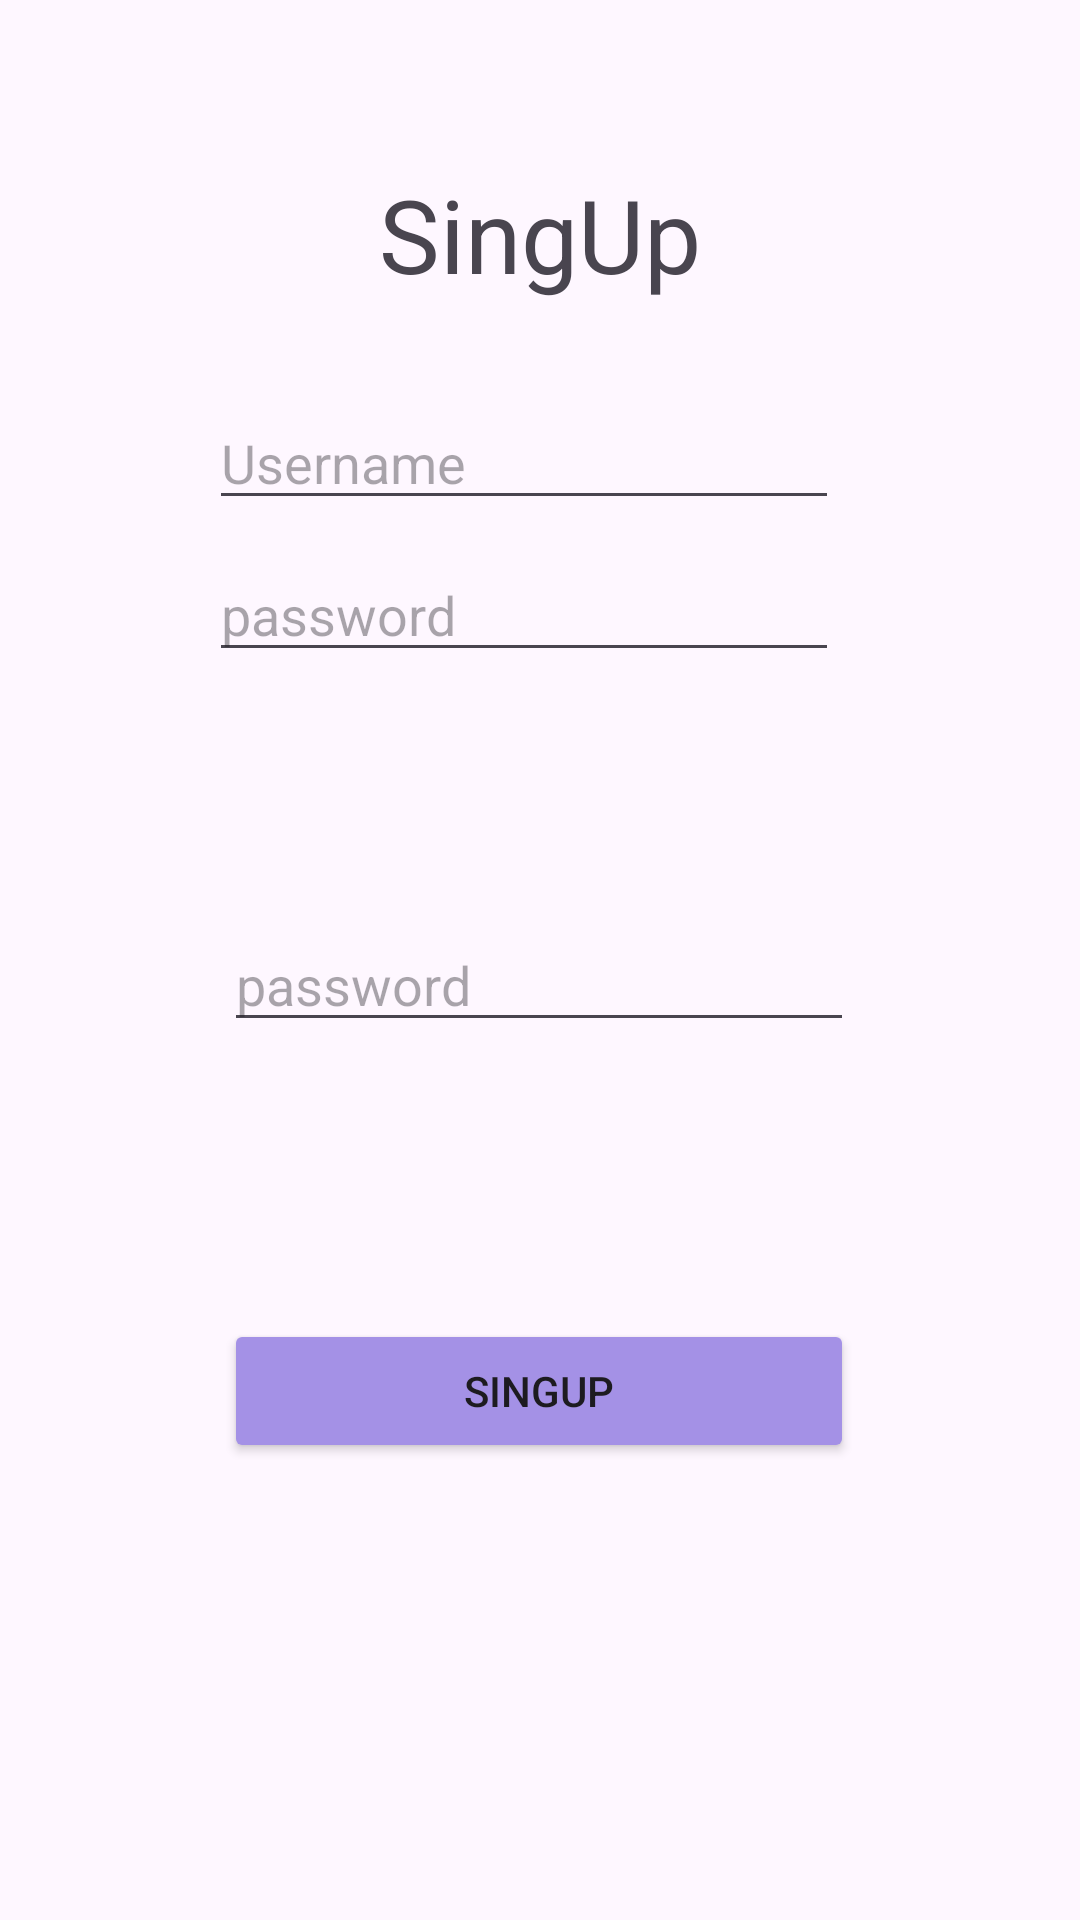

Here is an Android app screen rendered from its layout file. Give the layout XML and the strings, colors and styles it references.
<!-- AndroidManifest.xml: application theme Theme.UD5_Actividad -->
<!-- res/layout/fragment_register2.xml -->
<?xml version="1.0" encoding="utf-8"?>
<androidx.constraintlayout.widget.ConstraintLayout xmlns:android="http://schemas.android.com/apk/res/android"
    xmlns:app="http://schemas.android.com/apk/res-auto"
    xmlns:tools="http://schemas.android.com/tools"
    android:id="@+id/frameLayout2"
    android:layout_width="match_parent"
    android:layout_height="match_parent"
    tools:context=".ui.auth.RegisterFragment">

    <Button
        android:id="@+id/btn_register2"
        android:layout_width="0dp"
        android:layout_height="wrap_content"
        android:backgroundTint="#A491E6"
        android:text="@string/register_login"
        app:layout_constraintBottom_toBottomOf="parent"
        app:layout_constraintEnd_toEndOf="@+id/et_password3"
        app:layout_constraintHorizontal_bias="1.0"
        app:layout_constraintStart_toStartOf="@+id/et_password3"
        app:layout_constraintTop_toBottomOf="@+id/et_password3"
        app:layout_constraintVertical_bias="0.377" />

    <EditText
        android:id="@+id/et_username2"
        android:layout_width="wrap_content"
        android:layout_height="wrap_content"
        android:ems="10"
        android:hint="@string/username_login"
        android:inputType="text"
        app:layout_constraintBottom_toTopOf="@+id/et_password2"
        app:layout_constraintEnd_toEndOf="@+id/tv_title_register2"
        app:layout_constraintHorizontal_bias="0.555"
        app:layout_constraintStart_toStartOf="@+id/tv_title_register2"
        app:layout_constraintTop_toBottomOf="@+id/tv_title_register2"
        app:layout_constraintVertical_bias="0.772" />

    <EditText
        android:id="@+id/et_password2"
        android:layout_width="wrap_content"
        android:layout_height="wrap_content"
        android:layout_marginBottom="416dp"
        android:ems="10"
        android:hint="@string/password_login"
        android:inputType="textPassword"
        app:layout_constraintBottom_toBottomOf="parent"
        app:layout_constraintEnd_toEndOf="@+id/et_username2"
        app:layout_constraintHorizontal_bias="0.0"
        app:layout_constraintStart_toStartOf="@+id/et_username2" />

    <EditText
        android:id="@+id/et_password3"
        android:layout_width="wrap_content"
        android:layout_height="wrap_content"
        android:ems="10"
        android:hint="@string/password_login"
        android:inputType="textPassword"
        app:layout_constraintBottom_toBottomOf="parent"
        app:layout_constraintEnd_toEndOf="parent"
        app:layout_constraintHorizontal_bias="0.497"
        app:layout_constraintStart_toStartOf="parent"
        app:layout_constraintTop_toBottomOf="@+id/et_password2"
        app:layout_constraintVertical_bias="0.219" />

    <TextView
        android:id="@+id/tv_title_register2"
        android:layout_width="wrap_content"
        android:layout_height="wrap_content"
        android:fontFamily="sans-serif"
        android:text="@string/title_register"
        android:textSize="34dp"
        app:layout_constraintBottom_toBottomOf="@+id/et_password2"
        app:layout_constraintEnd_toEndOf="parent"
        app:layout_constraintStart_toStartOf="parent"
        app:layout_constraintTop_toTopOf="parent"
        app:layout_constraintVertical_bias="0.31" />
</androidx.constraintlayout.widget.ConstraintLayout>
<!-- resources referenced by this layout -->
<resources>
  <string name="password_login">password</string>
  <string name="register_login">SingUp</string>
  <string name="title_register">SingUp</string>
  <string name="username_login">Username</string>
  <style name="Theme.UD5_Actividad" parent="Base.Theme.UD5_Actividad" />
  <style name="Base.Theme.UD5_Actividad" parent="Theme.Material3.DayNight.NoActionBar">
          
          
      </style>
</resources>
